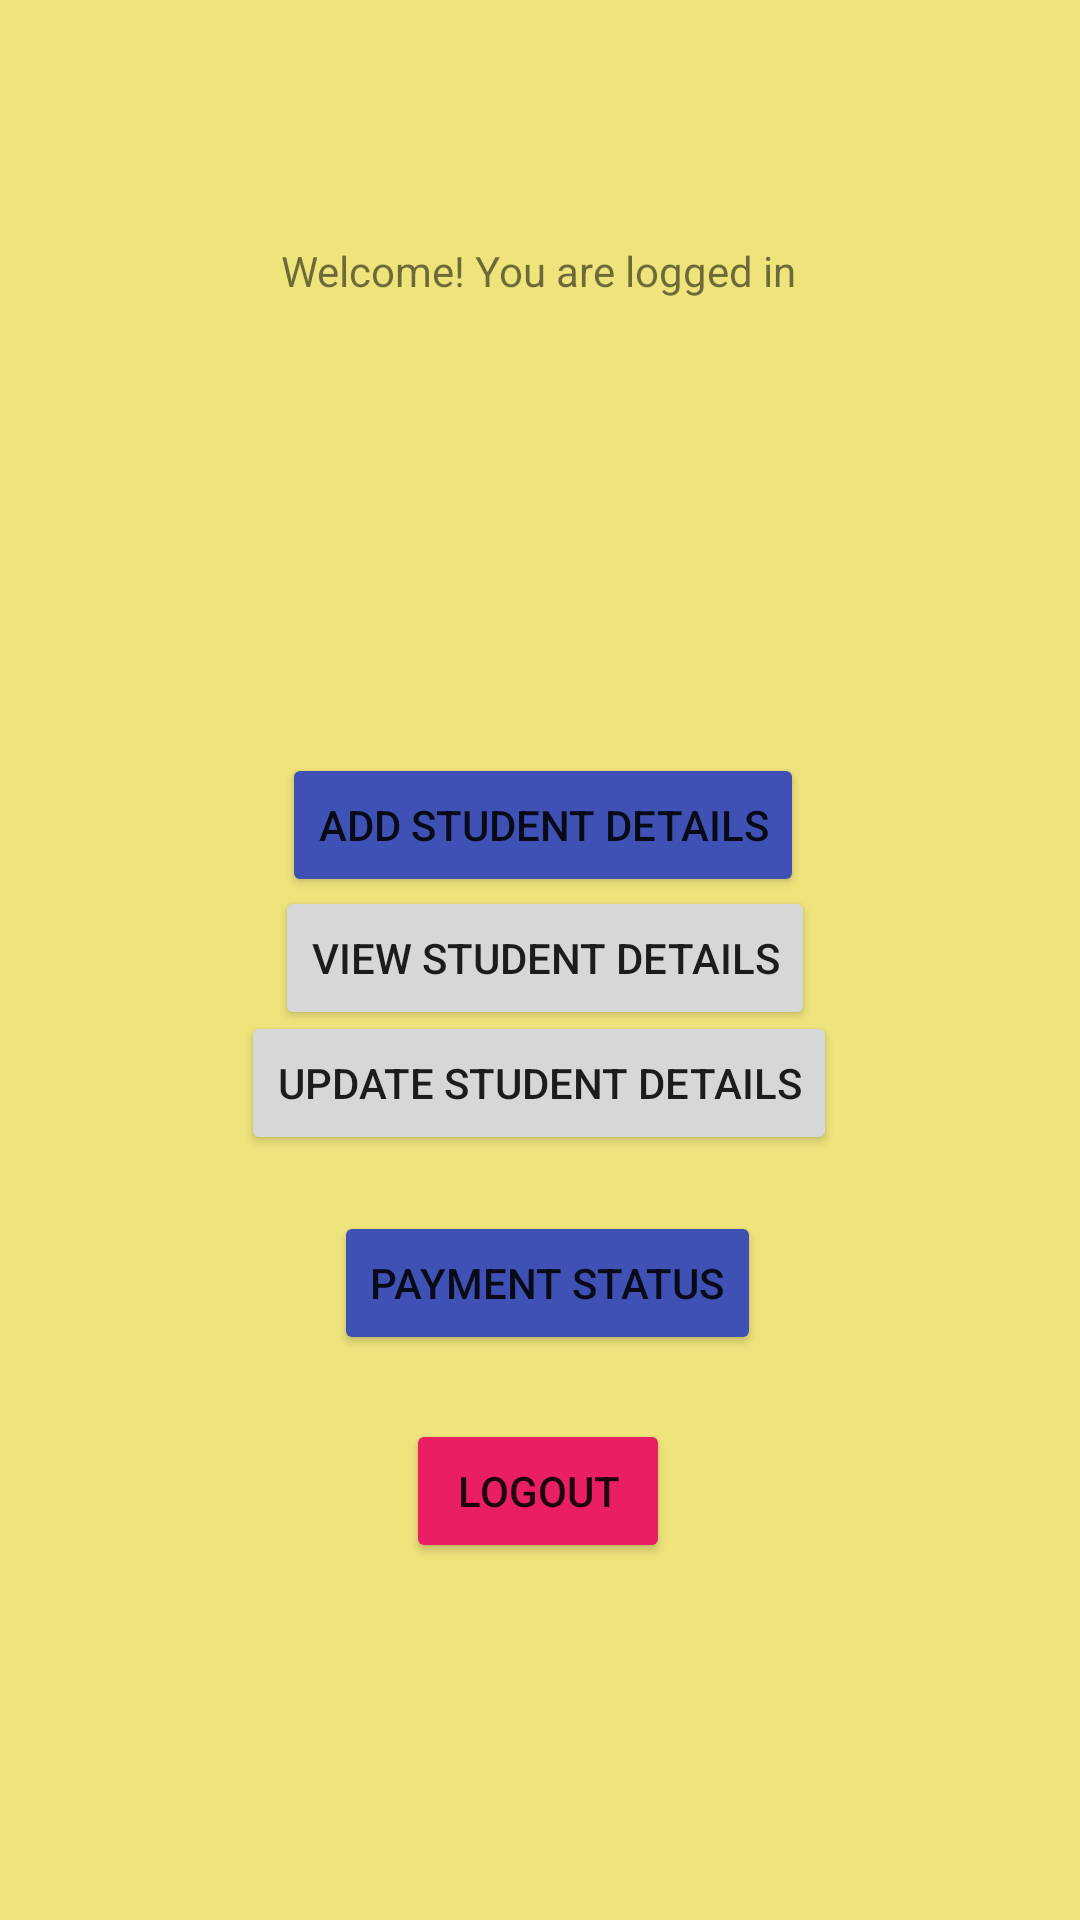

Write the Android layout XML for this screen, with the resource values it uses.
<!-- AndroidManifest.xml: application theme Theme.MuazARResources -->
<!-- res/layout/activity_home_parents.xml -->
<?xml version="1.0" encoding="utf-8"?>

<androidx.constraintlayout.widget.ConstraintLayout xmlns:android="http://schemas.android.com/apk/res/android"
    xmlns:app="http://schemas.android.com/apk/res-auto"
    xmlns:tools="http://schemas.android.com/tools"
    android:layout_width="match_parent"
    android:layout_height="match_parent"
    android:background="#EFE47C"
    tools:context=".HomeParents">

    <TextView
        android:id="@+id/display"
        android:layout_width="wrap_content"
        android:layout_height="wrap_content"
        android:text="Welcome! You are logged in"
        app:layout_constraintBottom_toBottomOf="parent"
        app:layout_constraintEnd_toEndOf="parent"
        app:layout_constraintHorizontal_bias="0.497"
        app:layout_constraintStart_toStartOf="parent"
        app:layout_constraintTop_toTopOf="parent"
        app:layout_constraintVertical_bias="0.13" />

    <Button
        android:id="@+id/logout"
        android:layout_width="wrap_content"
        android:layout_height="wrap_content"
        android:text="Logout"
        app:backgroundTint="#E91E63"
        app:layout_constraintBottom_toBottomOf="parent"
        app:layout_constraintEnd_toEndOf="parent"
        app:layout_constraintHorizontal_bias="0.498"
        app:layout_constraintStart_toStartOf="parent"
        app:layout_constraintTop_toTopOf="parent"
        app:layout_constraintVertical_bias="0.799" />

    <Button
        android:id="@+id/addbutton"
        android:layout_width="wrap_content"
        android:layout_height="wrap_content"
        android:text="ADD STUDENT DETAILS"
        app:backgroundTint="#3F51B5"
        app:layout_constraintBottom_toBottomOf="parent"
        app:layout_constraintEnd_toEndOf="parent"
        app:layout_constraintHorizontal_bias="0.506"
        app:layout_constraintStart_toStartOf="parent"
        app:layout_constraintTop_toTopOf="parent"
        app:layout_constraintVertical_bias="0.424" />

    <Button
        android:id="@+id/paymentbutton"
        android:layout_width="wrap_content"
        android:layout_height="wrap_content"
        android:text="PAYMENT STATUS"
        app:backgroundTint="#3F51B5"
        app:layout_constraintBottom_toBottomOf="parent"
        app:layout_constraintEnd_toEndOf="parent"
        app:layout_constraintHorizontal_bias="0.512"
        app:layout_constraintStart_toStartOf="parent"
        app:layout_constraintTop_toTopOf="parent"
        app:layout_constraintVertical_bias="0.682" />

    <ImageView
        android:id="@+id/imageView4"
        android:layout_width="217dp"
        android:layout_height="133dp"
        app:layout_constraintBottom_toBottomOf="parent"
        app:layout_constraintEnd_toEndOf="parent"
        app:layout_constraintHorizontal_bias="0.5"
        app:layout_constraintStart_toStartOf="parent"
        app:layout_constraintTop_toTopOf="parent"
        app:layout_constraintVertical_bias="0.234"
        app:srcCompat="@drawable/student_cartoon" />

    <Button
        android:id="@+id/viewbutton"
        android:layout_width="wrap_content"
        android:layout_height="wrap_content"
        android:text="VIEW STUDENT DETAILS"
        app:layout_constraintBottom_toBottomOf="parent"
        app:layout_constraintEnd_toEndOf="parent"
        app:layout_constraintHorizontal_bias="0.51"
        app:layout_constraintStart_toStartOf="parent"
        app:layout_constraintTop_toTopOf="parent"
        app:layout_constraintVertical_bias="0.499" />

    <Button
        android:id="@+id/updatebutton"
        android:layout_width="wrap_content"
        android:layout_height="wrap_content"
        android:text="UPDATE STUDENT DETAILS"
        app:layout_constraintBottom_toBottomOf="parent"
        app:layout_constraintEnd_toEndOf="parent"
        app:layout_constraintHorizontal_bias="0.498"
        app:layout_constraintStart_toStartOf="parent"
        app:layout_constraintTop_toTopOf="parent"
        app:layout_constraintVertical_bias="0.569" />

</androidx.constraintlayout.widget.ConstraintLayout>
<!-- resources referenced by this layout -->
<resources>
  <style name="Theme.MuazARResources" parent="Theme.MaterialComponents.DayNight.DarkActionBar">
          
          <item name="colorPrimary">@color/purple_500</item>
          <item name="colorPrimaryVariant">@color/purple_700</item>
          <item name="colorOnPrimary">@color/white</item>
          
          <item name="colorSecondary">@color/teal_200</item>
          <item name="colorSecondaryVariant">@color/teal_700</item>
          <item name="colorOnSecondary">@color/black</item>
          
          <item name="android:statusBarColor" tools:targetApi="l">?attr/colorPrimaryVariant</item>
          
      </style>
  <!-- not gathered from this repository: default colours our renderer supplied (Android Studio template values) -->
  <color name="purple_500">#FF6200EE</color>
  <color name="purple_700">#FF3700B3</color>
  <color name="teal_200">#FF03DAC5</color>
  <color name="teal_700">#FF018786</color>
  <color name="black">#FF000000</color>
  <color name="white">#FFFFFFFF</color>
</resources>
